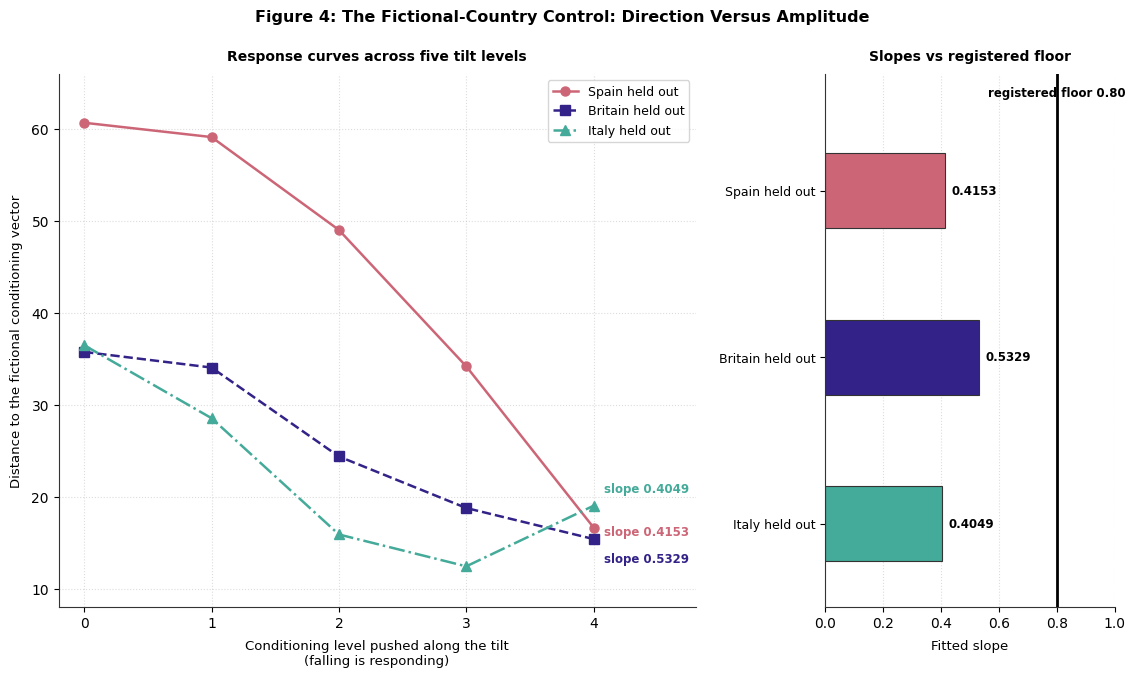

This figure's Python source: (Note: this script raises an exception after producing the figure.)
# -*- coding: utf-8 -*-
# Recoloured 2026-09-14 (second pass, author request).  House palette is now the
# Tol muted set: colour-blind safe and separable in greyscale by lightness as well
# as by line style / marker / hatch.
#   Spain  #CC6677 rose    Britain #332288 indigo   Italy #44AA99 teal
#   secondary series #DDCC77 sand   negative channel #882255 wine
#   reference and threshold lines #000000   all value labels #111111
# Explanatory notes and verdict lines were REMOVED from inside the image on the
# same request; that text now lives in the manuscript prose, not in the picture.
# No plotted value was changed by either edit.
import matplotlib.pyplot as plt
import os

plt.rcParams['font.sans-serif'] = ['DejaVu Sans', 'Arial', 'Helvetica']
plt.rcParams['font.family'] = 'sans-serif'
plt.rcParams['axes.edgecolor'] = '#333333'
plt.rcParams['axes.linewidth'] = 0.8

fig = plt.figure(figsize=(12, 7.2), dpi=300)
gs = fig.add_gridspec(1, 2, width_ratios=[2.2, 1.0], wspace=0.28, left=0.08, right=0.96, top=0.87, bottom=0.13)

ax1 = fig.add_subplot(gs[0, 0])
ax2 = fig.add_subplot(gs[0, 1])

# Data for left panel
levels = [0, 1, 2, 3, 4]
folds_data = [
    {
        "name": "Spain held out",
        "y": [60.71, 59.15, 49.04, 34.19, 16.64],
        "slope": 0.4153,
        "color": "#CC6677",
        "marker": "o",
        "linestyle": "-"
    },
    {
        "name": "Britain held out",
        "y": [35.76, 34.06, 24.38, 18.77, 15.39],
        "slope": 0.5329,
        "color": "#332288",
        "marker": "s",
        "linestyle": "--"
    },
    {
        "name": "Italy held out",
        "y": [36.49, 28.55, 15.89, 12.42, 19.02],
        "slope": 0.4049,
        "color": "#44AA99",
        "marker": "^",
        "linestyle": "-."
    }
]

# Plot left panel
for d in folds_data:
    ax1.plot(levels, d["y"], label=d["name"], color=d["color"], marker=d["marker"],
             linestyle=d["linestyle"], linewidth=1.8, markersize=6.5)
    last_y = d["y"][-1]
    if d["name"] == "Spain held out":
        y_offset = -0.5
    elif d["name"] == "Britain held out":
        y_offset = -2.2
    else: # Italy
        y_offset = 1.8
    ax1.text(4.08, last_y + y_offset, f"slope {d['slope']:.4f}", color=d["color"],
             fontsize=8.5, fontweight='bold', va='center')

ax1.set_xlim(-0.2, 4.8)
ax1.set_ylim(8, 66)
ax1.set_xticks(levels)
ax1.set_xlabel("Conditioning level pushed along the tilt\n(falling is responding)", fontsize=9.5, labelpad=6)
ax1.set_ylabel("Distance to the fictional conditioning vector", fontsize=9.5, labelpad=6)
ax1.set_title("Response curves across five tilt levels", fontsize=10, fontweight='bold', pad=10)
ax1.grid(True, linestyle=':', alpha=0.5, color='#BBBBBB')
ax1.set_axisbelow(True)
ax1.spines['top'].set_visible(False)
ax1.spines['right'].set_visible(False)
ax1.legend(loc='upper right', frameon=True, facecolor='#FFFFFF', edgecolor='#CCCCCC', fontsize=9)

# Right panel
bar_y = [2, 1, 0]
slopes = [d["slope"] for d in folds_data]
names = [d["name"] for d in folds_data]
colors = [d["color"] for d in folds_data]

bars = ax2.barh(bar_y, slopes, height=0.45, color=colors, edgecolor='#333333', lw=0.8)
for i, val in enumerate(slopes):
    ax2.text(val + 0.02, bar_y[i], f"{val:.4f}", va='center', ha='left', fontsize=8.5, fontweight='bold')

# Vertical reference line at 0.80
ax2.axvline(0.80, color='#000000', linestyle='-', linewidth=2.0, zorder=5)
ax2.text(0.80, 2.55, "registered floor 0.80", color='#000000', fontsize=8.5, fontweight='bold',
         ha='center', va='bottom')

ax2.set_yticks(bar_y)
ax2.set_yticklabels(names, fontsize=9)
ax2.set_xlim(0, 1.0)
ax2.set_ylim(-0.5, 2.7)
ax2.set_xlabel("Fitted slope", fontsize=9.5, labelpad=6)
ax2.set_title("Slopes vs registered floor", fontsize=10, fontweight='bold', pad=10)
ax2.grid(axis='x', linestyle=':', alpha=0.5, color='#BBBBBB')
ax2.set_axisbelow(True)
ax2.spines['top'].set_visible(False)
ax2.spines['right'].set_visible(False)

fig.suptitle("Figure 4: The Fictional-Country Control: Direction Versus Amplitude",
             fontsize=11.5, fontweight='bold', y=0.96)

prompts_dir = r"C:\Users\o_iseri\Desktop\GSSCanada\GSSCanada-main\4J_docs_occ\writing\submission\figures\Prompts_Images"
figures_dir = r"C:\Users\o_iseri\Desktop\GSSCanada\GSSCanada-main\4J_docs_occ\writing\submission\figures"

out1 = os.path.join(prompts_dir, "Figure_04_amplitude_slope.png")
out1_alias = os.path.join(prompts_dir, "4thJ_figure04_amplitude_slope.png")
out2 = os.path.join(figures_dir, "Figure_04_amplitude_slope.png")

plt.savefig(out1, dpi=300)
plt.savefig(out1_alias, dpi=300)
plt.savefig(out2, dpi=300)
print(f"Generated Figure 4: {out1} ({os.path.getsize(out1)} bytes)")
